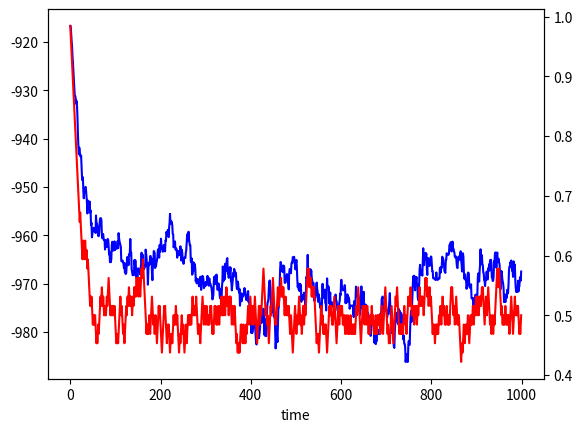

Source code (Python): (Note: this script raises an exception after producing the figure.)
import numpy as np 
import math
import random
import cmath
import matplotlib.pyplot as plt

U = 4.
T = 0.15
Nx = 8
Ny = Nx
N = Nx * Ny

def alpha_to_xy(alpha: int):
    """ convert index: 1D to 2D
    args:
        alpha: 1D index
        index rule sample:
        0 1 2
        3 4 5
        6 7 8
    return:
        x: horizental index
        y: verticle index
    """
    if alpha < 0 or alpha >= N:
        return -1, -1
    else:
        x = int(alpha % Nx)
        y = int(alpha / Nx)
        return x, y
 
class H:
    def __init__(self, U, T, x0: np.ndarray):
        self.hamitonian = np.zeros([N, N])
        for i in range(N):
            x, y = alpha_to_xy(i)
            check_list = [i-Nx, i-1, i+1, i+Nx]
            for j in check_list:
                x1, y1 = alpha_to_xy(j)
                if abs(x-x1)*abs(y-y1) == 0 and abs(x-x1)+abs(y-y1) == 1:
                    self.hamitonian[i, j] = -1 / T
        self.U = U
        self.T = T
        self.x = x0
    
    def update_h(self):
        """ Update the hamitonian with new population vector. """
        for i in range(N):
            self.hamitonian[i, i] = self.U / self.T * (self.x[i] - 1/2)

    def free_erg(self):
        """ Calculate the free energy. """
        H.update_h(self)
        w, B = np.linalg.eig(self.hamitonian)
        F = -self.U / (2 * self.T) * self.x.sum()
        for i in range(N):
            F -= cmath.log(1 + cmath.exp(-w[i]))
        if F.imag / F.real < 1e-7:
            F = F.real
        return F        

    def update(self):
        temp = self.x.copy()#backup
        F0 = H.free_erg(self)
        updated = False
        while updated == False:    
            flip_index = random.randint(0, N-1)
            self.x[flip_index] = 1 - self.x[flip_index]
            F1 = H.free_erg(self)
            accept_rate = min(math.exp(F0 - F1), 1)
            rand = random.random()
            if rand > accept_rate:
                self.x = temp.copy()
            else:
                updated = True

        #print("{}{:>10.2f}{:>10.2f}{:>10.2f}{:>10.2f}".format(updated, F0, F1, accept_rate, rand))
        
    
x0 = np.ones(N, dtype = int)
h = H(U, T, x0)
plot_F = []
plot_m = []
for i in range(1000):
    h.update()
    plot_F += [h.free_erg()]
    plot_m += [h.x.sum() / N]
plot_x = list(range(len(plot_F)))
fig = plt.figure()
ax = fig.add_subplot()
ax.plot(plot_x, plot_F, label="Free Energy", color="blue")
ax2 = ax.twinx()
ax2.plot(plot_x, plot_m, label="position density", color="red")
ax.set_xlabel("time")
plt.savefig("./bitflip_classPLOT/F&m_plot.png")